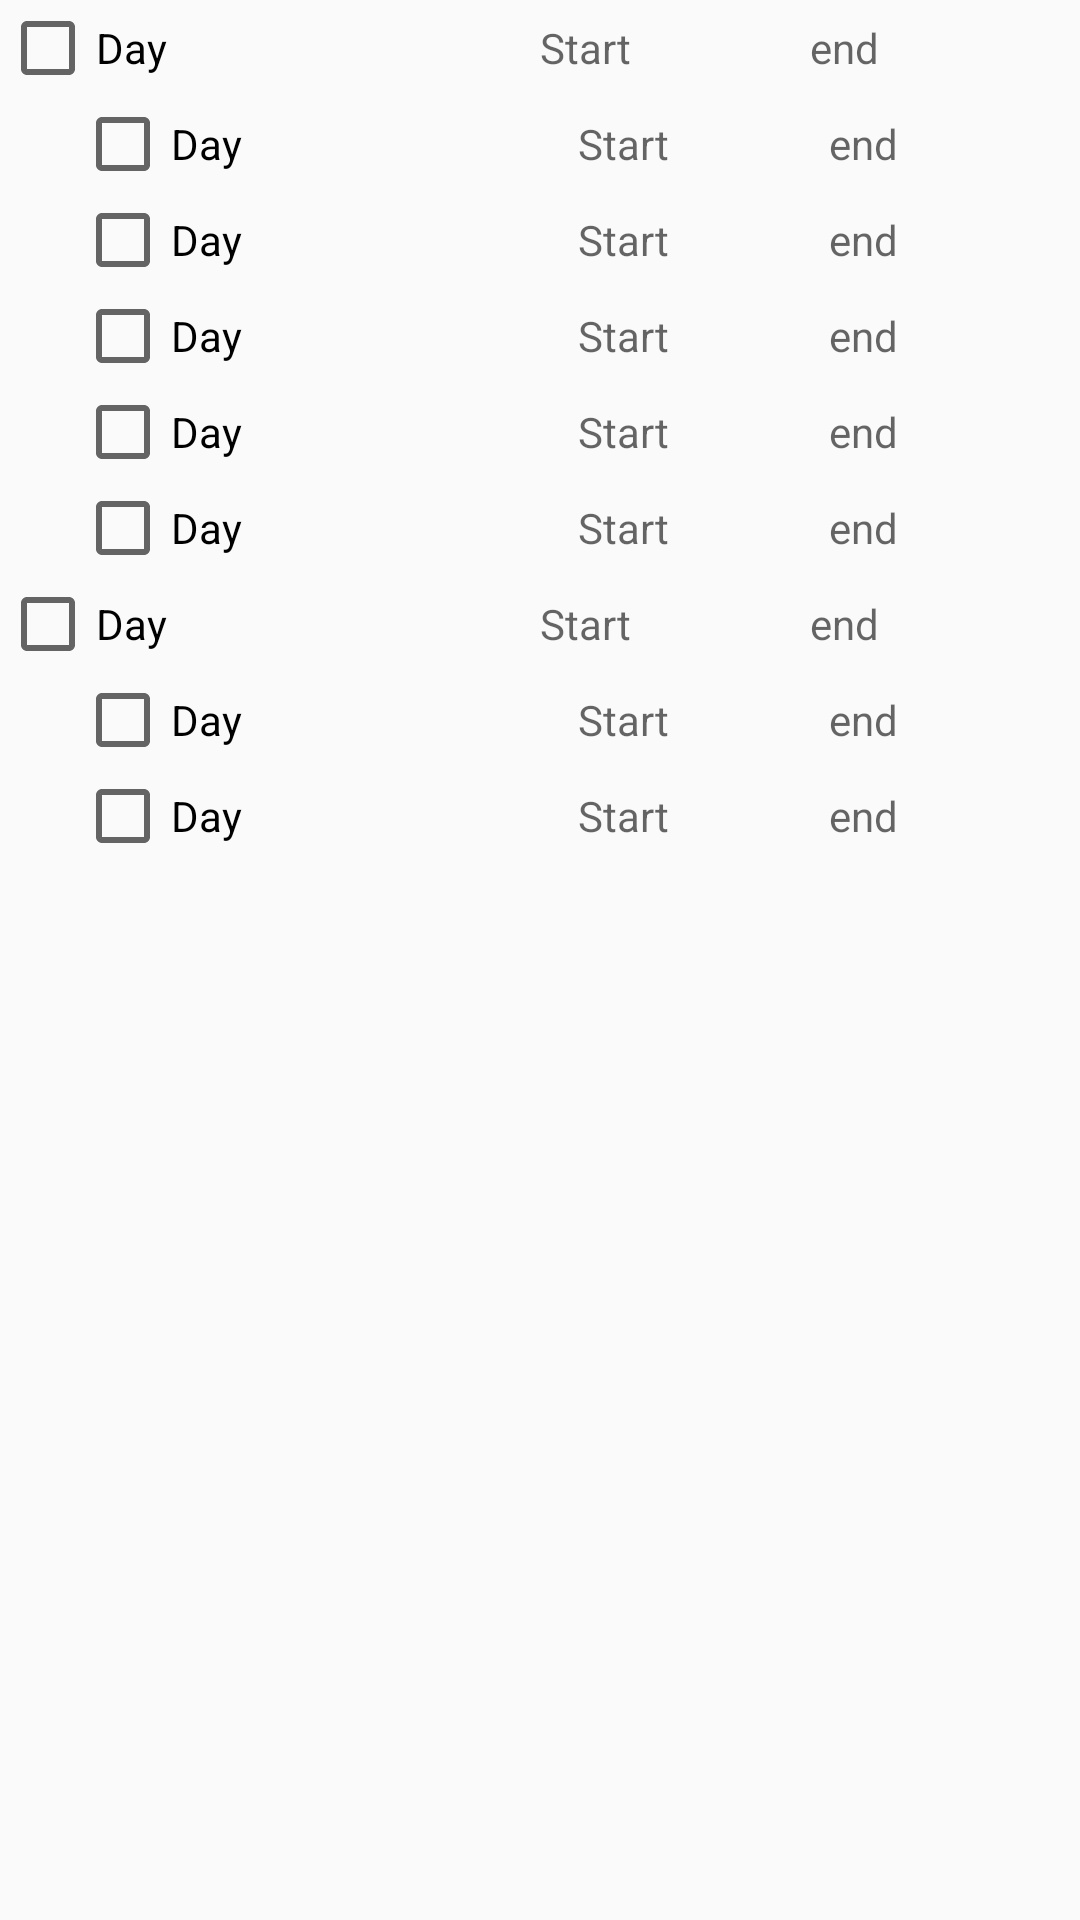

Reconstruct the res/layout file that produces this screen, plus the resources it refers to.
<!-- AndroidManifest.xml: application theme AppTheme.NoActionBar -->
<!-- res/layout/dialog_active_hours.xml -->
<?xml version="1.0" encoding="utf-8"?>
<RelativeLayout xmlns:android="http://schemas.android.com/apk/res/android"
              android:orientation="vertical"
              android:layout_width="match_parent"
               android:animateLayoutChanges="true"
              android:layout_height="match_parent">

    <include layout="@layout/include_active_hours_day" android:id="@+id/active_checkbox_weekdays_container"/>

    <LinearLayout
        android:id="@+id/active_weekdays_container"
        android:layout_below="@id/active_checkbox_weekdays_container"
        android:orientation="vertical"
        android:paddingStart="@dimen/largeSpace"
        android:layout_width="match_parent"
        android:layout_height="wrap_content">

        <include layout="@layout/include_active_hours_day" android:id="@+id/active_checkbox_container_monday"/>
        <include layout="@layout/include_active_hours_day" android:id="@+id/active_checkbox_container_tuesday"/>
        <include layout="@layout/include_active_hours_day" android:id="@+id/active_checkbox_container_wednesday"/>
        <include layout="@layout/include_active_hours_day" android:id="@+id/active_checkbox_container_thursday"/>
        <include layout="@layout/include_active_hours_day" android:id="@+id/active_checkbox_container_friday"/>

    </LinearLayout>

    <include layout="@layout/include_active_hours_day"
             android:id="@+id/active_checkbox_weekend_container"
             android:layout_width="match_parent"
             android:layout_height="wrap_content"
             android:layout_below="@id/active_weekdays_container"/>

    <LinearLayout
        android:id="@+id/active_weekends_container"
        android:layout_below="@id/active_checkbox_weekend_container"
        android:orientation="vertical"
        android:paddingStart="@dimen/largeSpace"
        android:layout_width="match_parent"
        android:layout_height="wrap_content">

        <include layout="@layout/include_active_hours_day" android:id="@+id/active_checkbox_container_saturday" />
        <include layout="@layout/include_active_hours_day" android:id="@+id/active_checkbox_container_sunday" />

    </LinearLayout>
    <LinearLayout
        android:layout_below="@id/active_weekends_container"
        android:background="@color/colorPrimary"
        android:layout_width="match_parent"
        android:layout_height="wrap_content">

        <ImageButton
            android:id="@+id/active_done"
            android:src="@drawable/ic_done_white_36dp"
            android:background="?selectableItemBackground"
            android:layout_width="match_parent"
            android:layout_height="wrap_content"/>
    </LinearLayout>
</RelativeLayout>
<!-- res/layout/include_active_hours_day.xml (included above) -->
<?xml version="1.0" encoding="utf-8"?>
<LinearLayout
    xmlns:android="http://schemas.android.com/apk/res/android"
    xmlns:app="http://schemas.android.com/apk/res-auto"
    android:orientation="horizontal"
    android:layout_width="match_parent"
    android:layout_height="wrap_content">

    <CheckBox
        android:id="@+id/day_checkbox"
        android:text="@string/day"
        android:paddingEnd="@dimen/smallSpace"
        android:layout_weight="2"
        android:layout_width="match_parent"
        android:layout_height="match_parent"/>

    <TextView
        android:id="@+id/day_start"
        android:layout_weight="3"
        android:gravity="center_vertical"
        android:hint="@string/startTime"
        android:paddingEnd="@dimen/smallSpace"
        android:layout_width="match_parent"
        android:layout_height="match_parent"/>

    <TextView
        android:id="@+id/day_end"
        android:layout_weight="3"
        android:gravity="center_vertical"
        android:hint="@string/endTime"
        android:paddingEnd="@dimen/smallSpace"
        android:layout_width="match_parent"
        android:layout_height="match_parent"/>

</LinearLayout>
<!-- resources referenced by this layout -->
<resources>
  <color name="colorPrimary">#c03a2b</color>
  <dimen name="largeSpace">25dp</dimen>
  <dimen name="smallSpace">8dp</dimen>
  <string name="day">Day</string>
  <string name="endTime">end</string>
  <string name="startTime">Start</string>
  <style name="AppTheme.NoActionBar" parent="Theme.AppCompat.NoActionBar">
          <item name="windowActionBar">false</item>
          <item name="windowNoTitle">true</item>
      </style>
</resources>
